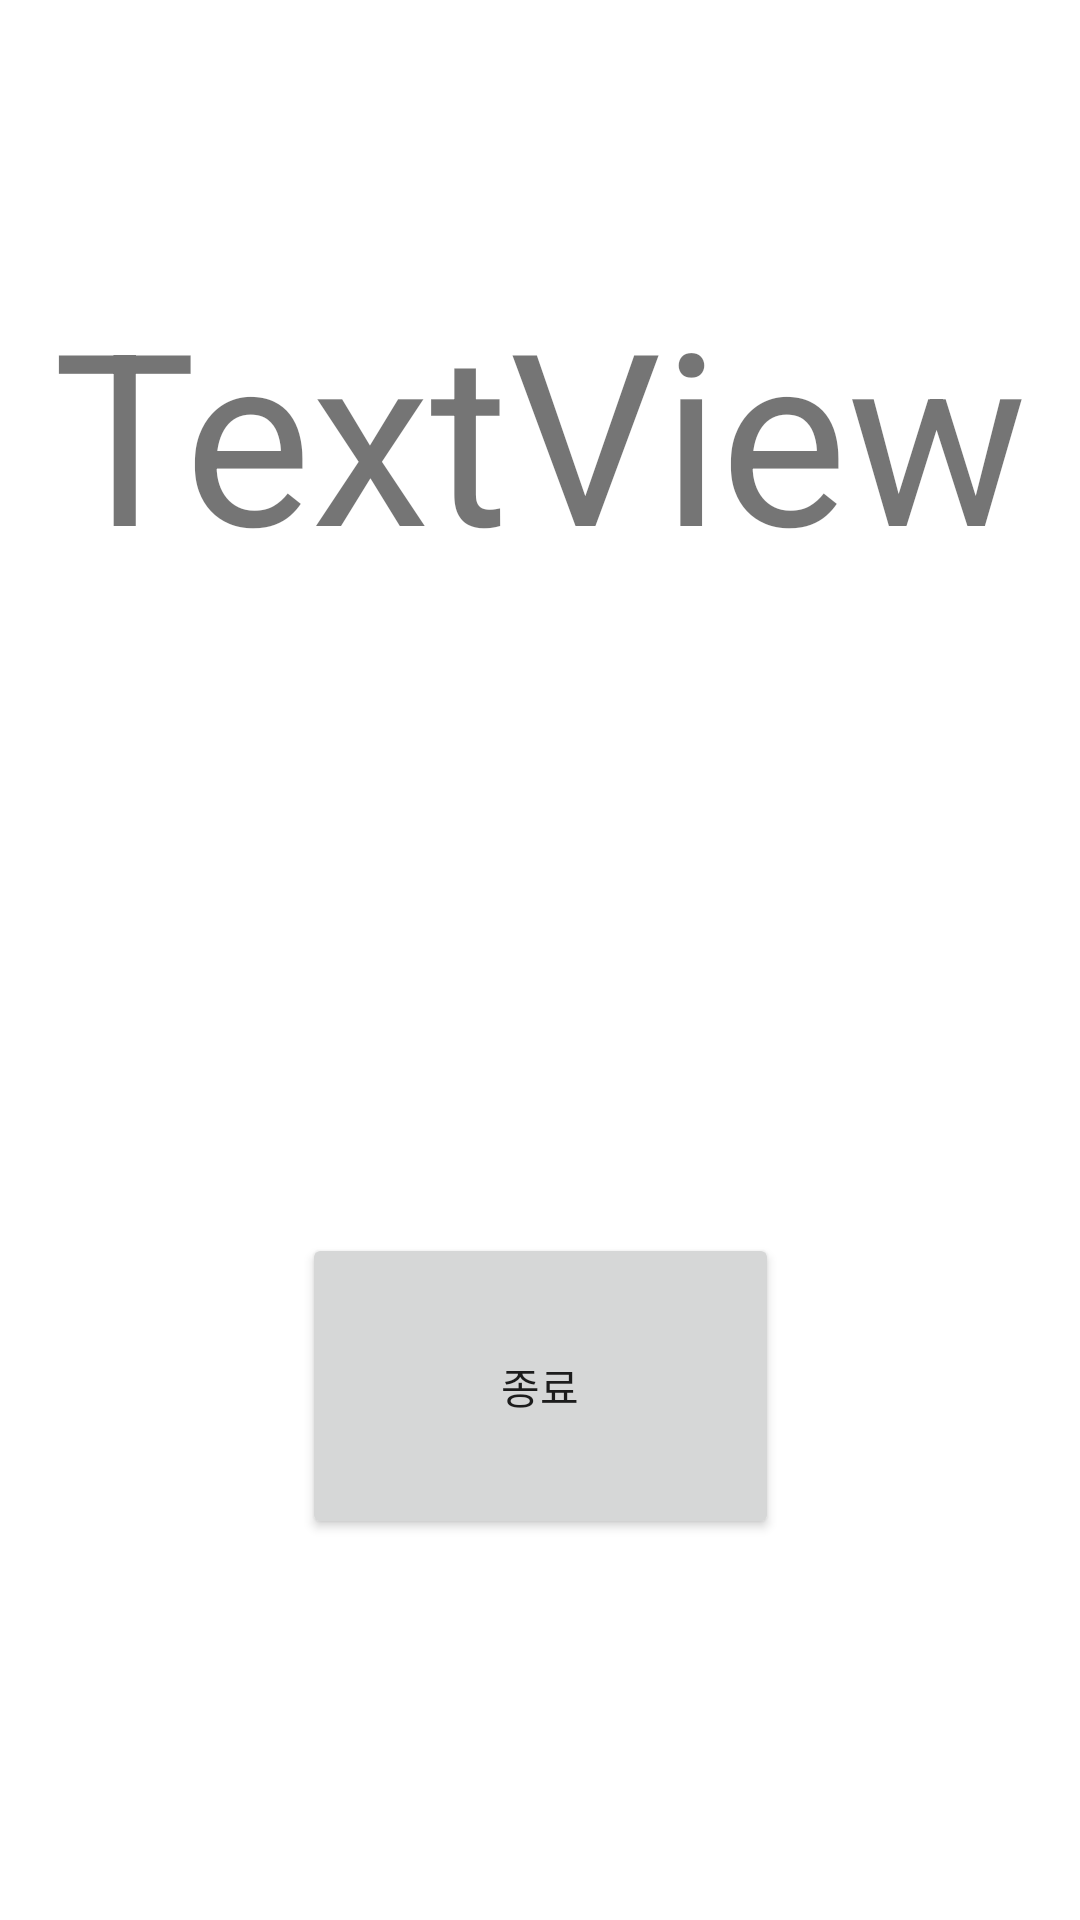

Produce the Android XML layout that renders to this screen, including the resource entries it uses.
<!-- AndroidManifest.xml: application theme Theme.BarcodeDB -->
<!-- res/layout/activity_alarm.xml -->
<?xml version="1.0" encoding="utf-8"?>
<androidx.constraintlayout.widget.ConstraintLayout xmlns:android="http://schemas.android.com/apk/res/android"
    xmlns:app="http://schemas.android.com/apk/res-auto"
    xmlns:tools="http://schemas.android.com/tools"
    android:layout_width="match_parent"
    android:layout_height="match_parent">

    <Button
        android:id="@+id/stop"
        android:layout_width="159dp"
        android:layout_height="102dp"
        android:layout_marginTop="200dp"
        android:text="종료"
        app:layout_constraintEnd_toEndOf="parent"
        app:layout_constraintStart_toStartOf="parent"
        app:layout_constraintTop_toBottomOf="@+id/textView3" />

    <TextView
        android:id="@+id/textView3"
        android:layout_width="match_parent"
        android:layout_height="134dp"
        android:text="TextView"
        android:gravity="center"
        android:textSize="80sp"
        app:layout_constraintTop_toTopOf="@+id/guideline4"
        tools:layout_editor_absoluteX="0dp"
        android:layout_marginTop="20dp"/>

    <androidx.constraintlayout.widget.Guideline
        android:id="@+id/guideline4"
        android:layout_width="wrap_content"
        android:layout_height="wrap_content"
        android:orientation="horizontal"
        app:layout_constraintGuide_begin="57dp" />
</androidx.constraintlayout.widget.ConstraintLayout>
<!-- resources referenced by this layout -->
<resources>
  <style name="Theme.BarcodeDB" parent="Theme.MaterialComponents.Light">
          
          <item name="colorPrimary">#88E0EF</item>
          <item name="colorPrimaryVariant">#88E0EF</item>
          <item name="colorOnPrimary">@color/white</item>
          
          <item name="colorSecondary">@color/teal_200</item>
          <item name="colorSecondaryVariant">@color/teal_700</item>
          <item name="colorOnSecondary">@color/white</item>
          
          <item name="android:statusBarColor" tools:targetApi="l">?attr/colorPrimaryVariant</item>
          <item name="colorOnBackground">@color/white</item>
          colorOnBackground
          
      </style>
  <color name="white">#FFFFFFFF</color>
  <color name="teal_200">#FF03DAC5</color>
  <color name="teal_700">#FF018786</color>
</resources>
